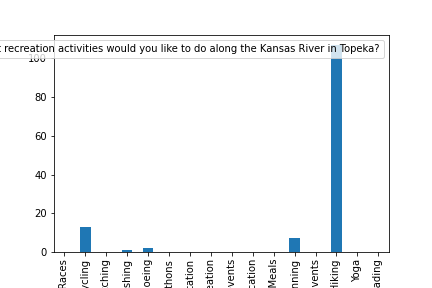

The data file committed next to this chart (first rows):
, 15_What recreation activities would you …
5k Races, 0
Bicycling, 13
Bird Watching, 0
Fishing, 1
Kayaking or Canoeing, 2
Marathons, 0
Meditation, 0
Other recreation, 0
Other sporting events, 0
Outdoor Meetings or Education, 0
Picnics or Meals, 0
Running, 7
Running Events, 0
Walking and Hiking, 107
Yoga, 0
or Reading, 0
